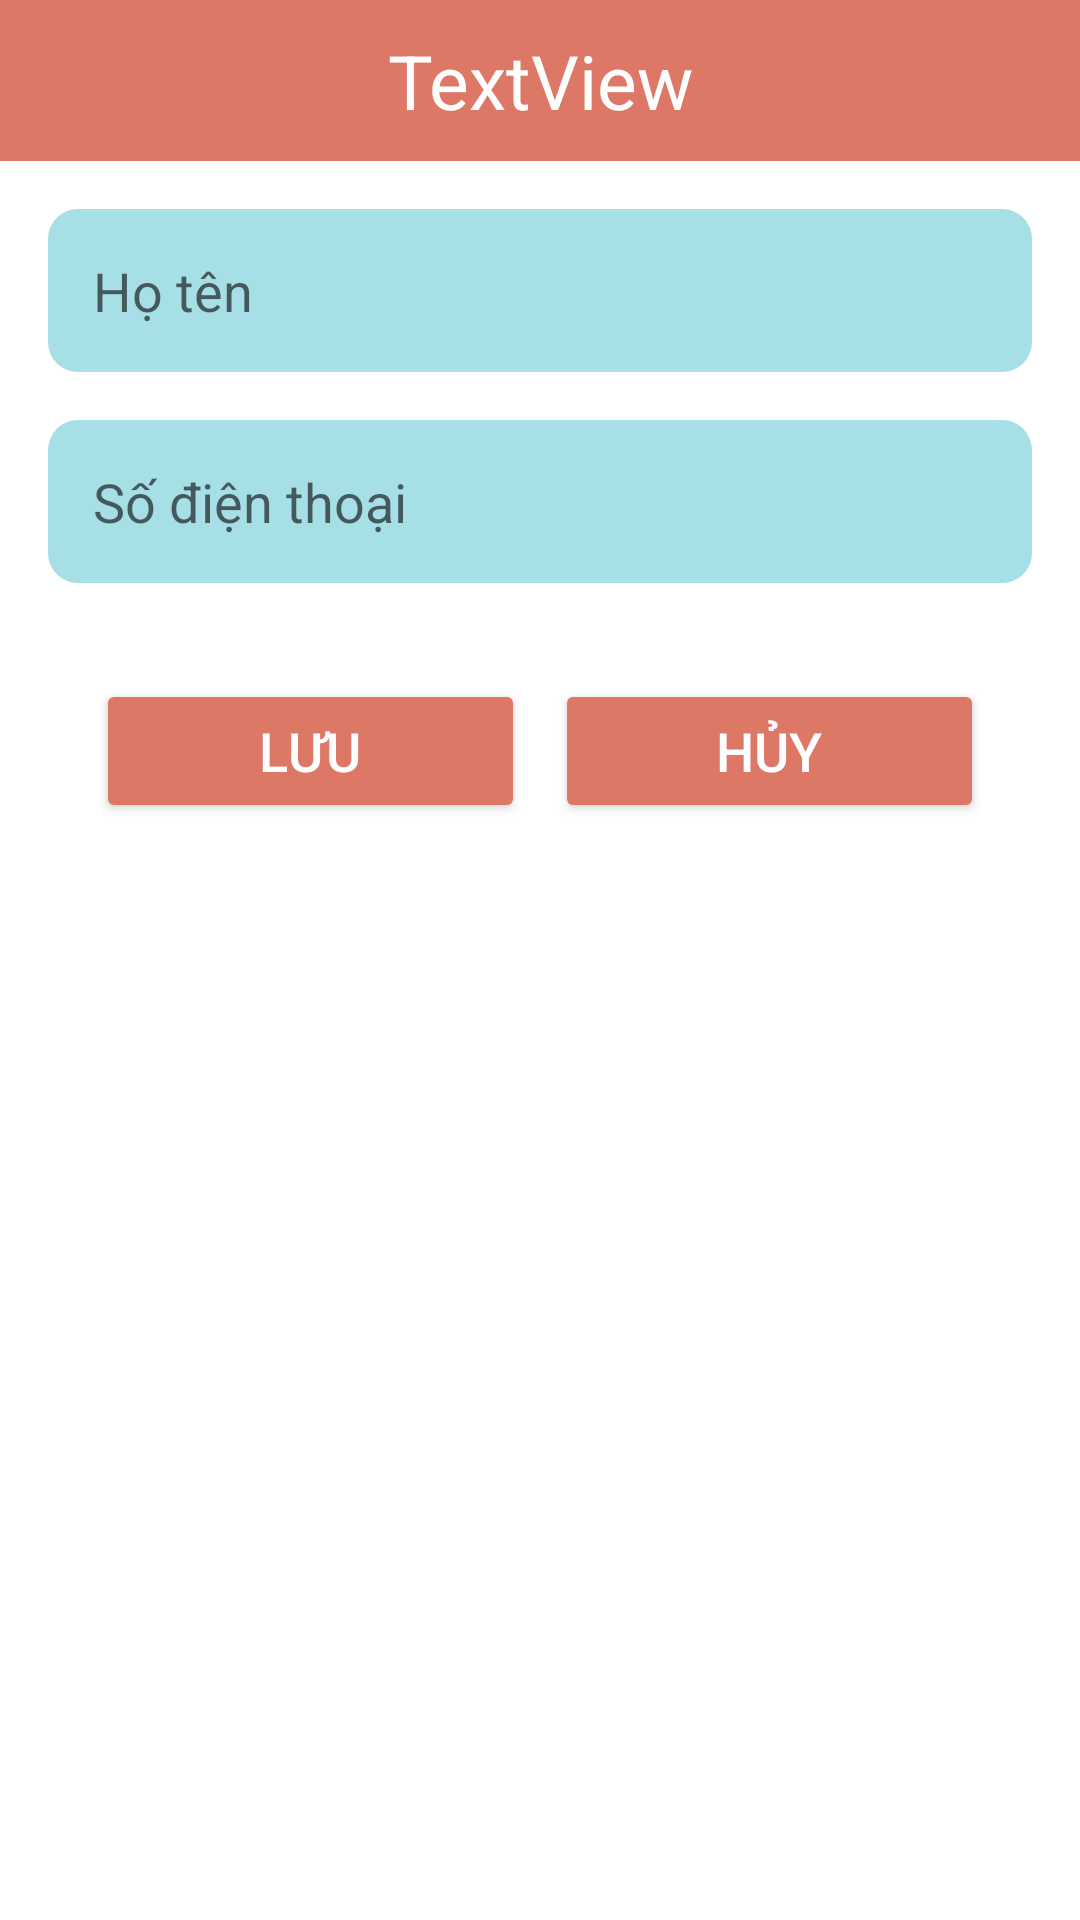

Reconstruct the res/layout file that produces this screen, plus the resources it refers to.
<!-- AndroidManifest.xml: application theme Theme.Asmduanmau -->
<!-- res/layout/thanh_vien_dialog.xml -->
<?xml version="1.0" encoding="utf-8"?>
<LinearLayout xmlns:android="http://schemas.android.com/apk/res/android"
    xmlns:tools="http://schemas.android.com/tools"
    android:layout_width="match_parent"
    android:orientation="vertical"
    android:layout_margin="8dp"
    android:background="@color/white"
    android:layout_height="wrap_content">

    <TextView
        android:id="@+id/tv_ThanhVien_title_dialog"
        android:textColor="@color/white"
        android:textSize="25sp"
        android:layout_width="match_parent"
        android:layout_height="wrap_content"
        android:text="TextView"
        android:background="#D76"
        android:padding="10dp"
        android:gravity="center"
        tools:layout_editor_absoluteX="176dp"
        tools:layout_editor_absoluteY="38dp" />

    <EditText
        android:id="@+id/ed_TenTV"
        android:layout_marginStart="16dp"
        android:layout_marginTop="16dp"
        android:layout_marginEnd="16dp"
        android:padding="15dp"
        android:hint="Họ tên"
        android:background="@drawable/bg_blue_rd_10"
        android:layout_width="match_parent"
        android:layout_height="wrap_content"/>
    <EditText
        android:id="@+id/ed_phone"
        android:layout_marginStart="16dp"
        android:layout_marginTop="16dp"
        android:layout_marginEnd="16dp"
        android:padding="15dp"
        android:hint="Số điện thoại"
        android:inputType="number"
        android:background="@drawable/bg_blue_rd_10"
        android:layout_width="match_parent"
        android:layout_height="wrap_content"/>
    <LinearLayout
        android:layout_width="match_parent"
        android:layout_height="wrap_content"
        android:layout_marginStart="16dp"
        android:layout_marginTop="16dp"
        android:layout_marginEnd="16dp"
        android:padding="16dp">

        <Button
            android:id="@+id/btn_SaveTV"
            android:layout_width="0dp"
            android:layout_height="wrap_content"
            android:layout_marginRight="10dp"
            android:layout_weight="1"
            android:backgroundTint="#D76"
            android:text="Lưu"
            android:textColor="@color/white"
            android:textSize="18sp">

        </Button>

        <Button
            android:id="@+id/btn_CancelTV"
            android:layout_width="0dp"
            android:layout_height="wrap_content"
            android:layout_weight="1"
            android:backgroundTint="#D76"
            android:text="Hủy"
            android:textColor="@color/white"
            android:textSize="18sp">
        </Button>

    </LinearLayout>


</LinearLayout>
<!-- resources referenced by this layout -->
<resources>
  <color name="white">#FFFFFFFF</color>
  <!-- drawable bg_blue_rd_10 (drawable) -->
  <?xml version="1.0" encoding="utf-8"?>
  <shape xmlns:android="http://schemas.android.com/apk/res/android">
      <solid android:color="#A7DFE6" />
      <corners android:radius="10dp" />
  </shape>
  <style name="Theme.Asmduanmau" parent="Theme.MaterialComponents.DayNight.NoActionBar">
          
          <item name="colorPrimary">@color/purple_500</item>
          <item name="colorPrimaryVariant">@color/purple_700</item>
          <item name="colorOnPrimary">@color/white</item>
          
          <item name="colorSecondary">@color/teal_200</item>
          <item name="colorSecondaryVariant">@color/teal_700</item>
          <item name="colorOnSecondary">@color/black</item>
          
          <item name="android:statusBarColor" tools:targetApi="l">?attr/colorPrimaryVariant</item>
          
      </style>
  <color name="purple_500">#FF6200EE</color>
  <color name="purple_700">#FF3700B3</color>
  <color name="teal_200">#FF03DAC5</color>
  <color name="teal_700">#FF018786</color>
  <color name="black">#FF000000</color>
</resources>
